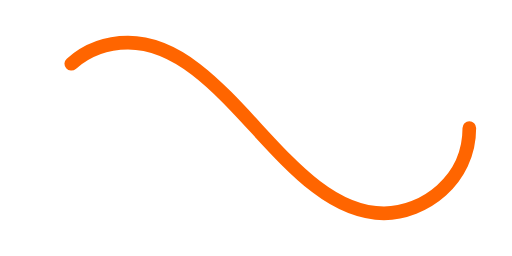
t = 0.00 s
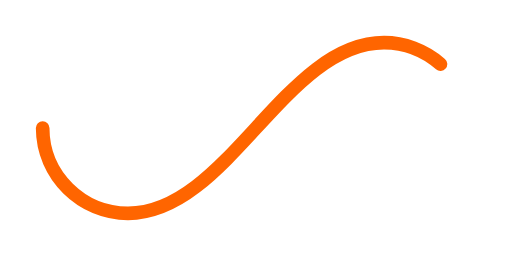
t = 0.78 s
t = 1.55 s: frame unchanged from t = 0.00 s, image omitted
t = 2.33 s: frame unchanged from t = 0.78 s, image omitted

The animated SVG that drew these frames (rendered in a browser with its animation timeline set to each time). Animation: 1 SMIL element (animate=1); one cycle of 3.10 s, repeats indefinitely.

﻿<svg xmlns='http://www.w3.org/2000/svg' viewBox='0 0 300 150'><path fill='none' stroke='#FF6500' stroke-width='8' stroke-linecap='round' stroke-dasharray='300 385' stroke-dashoffset='0' d='M275 75c0 31-27 50-50 50-58 0-92-100-150-100-28 0-50 22-50 50s23 50 50 50c58 0 92-100 150-100 24 0 50 19 50 50Z'><animate attributeName='stroke-dashoffset' calcMode='spline' dur='3.1' values='685;-685' keySplines='0 0 1 1' repeatCount='indefinite'></animate></path></svg>